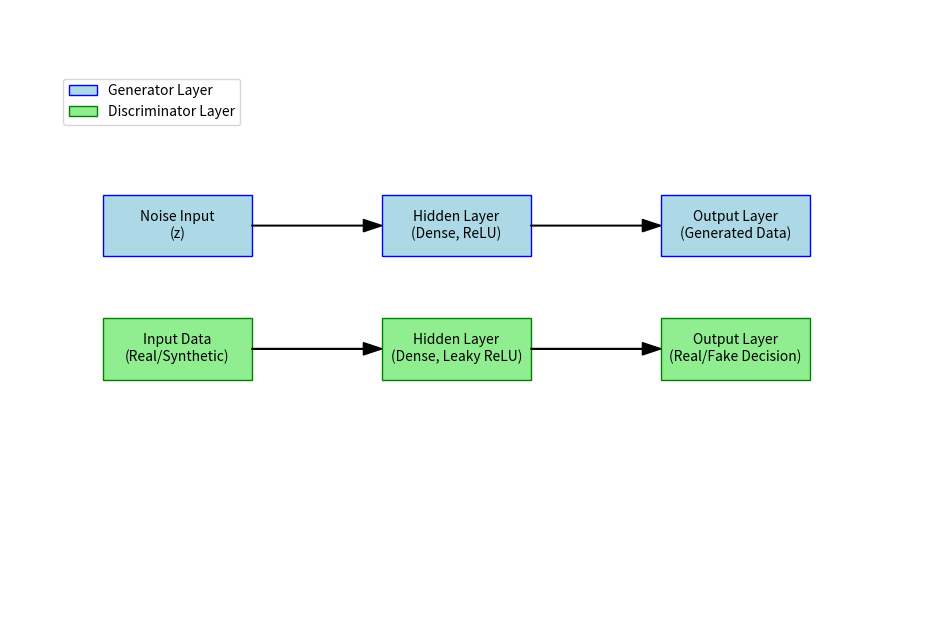

Python code for this plot:
import matplotlib.pyplot as plt
from matplotlib.patches import Rectangle

def draw_gan_structure():
    # Create figure and axes
    fig, ax = plt.subplots(figsize=(12, 8))

    # Generator
    ax.add_patch(Rectangle((0.1, 0.6), 0.16, 0.1, edgecolor='blue', facecolor='lightblue', label="Generator Layer"))
    ax.text(0.18, 0.65, "Noise Input\n(z)", ha='center', va='center', fontsize=10)

    ax.add_patch(Rectangle((0.4, 0.6), 0.16, 0.1, edgecolor='blue', facecolor='lightblue'))
    ax.text(0.48, 0.65, "Hidden Layer\n(Dense, ReLU)", ha='center', va='center', fontsize=10)

    ax.add_patch(Rectangle((0.7, 0.6), 0.16, 0.1, edgecolor='blue', facecolor='lightblue'))
    ax.text(0.78, 0.65, "Output Layer\n(Generated Data)", ha='center', va='center', fontsize=10)

    # Arrows for Generator 
    ax.arrow(0.26, 0.65, 0.12, 0, head_width=0.02, head_length=0.02, fc='black', ec='black')
    ax.arrow(0.56, 0.65, 0.12, 0, head_width=0.02, head_length=0.02, fc='black', ec='black')

    # Discriminator
    ax.add_patch(Rectangle((0.1, 0.4), 0.16, 0.1, edgecolor='green', facecolor='lightgreen', label="Discriminator Layer"))  # Adjusted y position here
    ax.text(0.18, 0.45, "Input Data\n(Real/Synthetic)", ha='center', va='center', fontsize=10)

    ax.add_patch(Rectangle((0.4, 0.4), 0.16, 0.1, edgecolor='green', facecolor='lightgreen'))
    ax.text(0.48, 0.45, "Hidden Layer\n(Dense, Leaky ReLU)", ha='center', va='center', fontsize=10)

    ax.add_patch(Rectangle((0.7, 0.4), 0.16, 0.1, edgecolor='green', facecolor='lightgreen'))
    ax.text(0.78, 0.45, "Output Layer\n(Real/Fake Decision)", ha='center', va='center', fontsize=10)

    # Arrows for Discriminator 
    ax.arrow(0.26, 0.45, 0.12, 0, head_width=0.02, head_length=0.02, fc='black', ec='black')
    ax.arrow(0.56, 0.45, 0.12, 0, head_width=0.02, head_length=0.02, fc='black', ec='black')

    # Styling
    ax.set_xlim(0, 1)
    ax.set_ylim(0, 1)
    ax.axis('off')

    plt.legend(loc='upper left', bbox_to_anchor=(0.05, 0.9))
    plt.show()

draw_gan_structure()